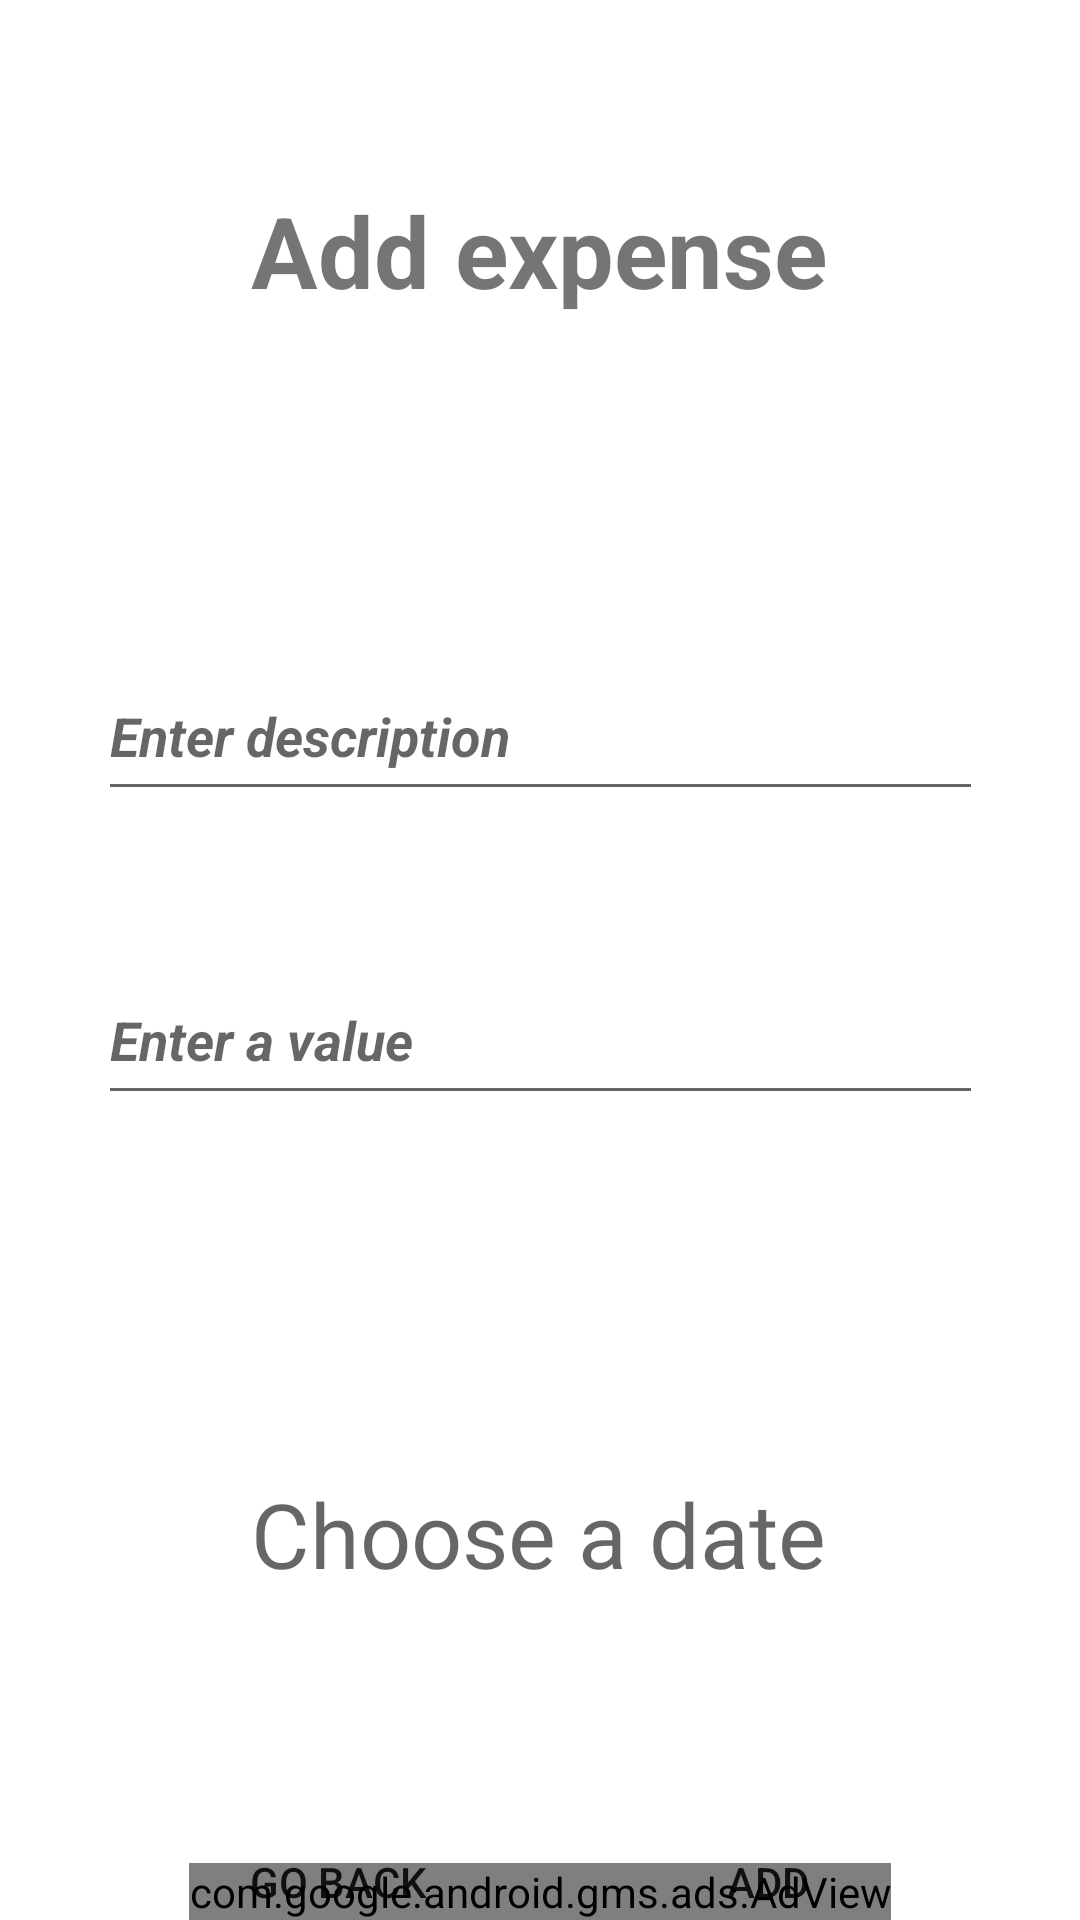

Reconstruct the res/layout file that produces this screen, plus the resources it refers to.
<!-- AndroidManifest.xml: application theme Theme.Budget_manager -->
<!-- res/layout/expense_activity.xml -->
<?xml version="1.0" encoding="utf-8"?>
<androidx.constraintlayout.widget.ConstraintLayout
    xmlns:android="http://schemas.android.com/apk/res/android"
    xmlns:app="http://schemas.android.com/apk/res-auto"
    xmlns:tools="http://schemas.android.com/tools"
    android:layout_width="match_parent"
    android:layout_height="match_parent">

    <TextView
        android:id="@+id/add_expense"
        android:layout_width="250dp"
        android:layout_height="50dp"
        android:gravity="center"
        android:text="Add expense"
        android:textSize="33sp"
        android:textStyle="bold"
        app:layout_constraintBottom_toBottomOf="parent"
        app:layout_constraintHorizontal_bias="0.496"
        app:layout_constraintLeft_toLeftOf="parent"
        app:layout_constraintRight_toRightOf="parent"
        app:layout_constraintTop_toTopOf="parent"
        app:layout_constraintVertical_bias="0.099" />

    <TextView
        android:id="@+id/textView_date"
        android:layout_width="wrap_content"
        android:layout_height="wrap_content"
        android:layout_marginTop="292dp"
        android:hint="Choose a date"
        android:textSize="30dp"
        android:gravity="center"
        app:layout_constraintEnd_toEndOf="parent"
        app:layout_constraintHorizontal_bias="0.497"
        app:layout_constraintStart_toStartOf="parent"
        app:layout_constraintTop_toBottomOf="@+id/textView4" />

    <Button
        android:id="@+id/button_addExpense"
        android:layout_width="wrap_content"
        android:layout_height="wrap_content"
        android:layout_marginTop="72dp"
        android:text="Add"
        android:background="@drawable/buttno"
        app:layout_constraintEnd_toEndOf="parent"
        app:layout_constraintHorizontal_bias="0.78"
        app:layout_constraintStart_toStartOf="parent"
        app:layout_constraintTop_toBottomOf="@+id/textView_date" />

   

    <Button
        android:id="@+id/button_back"
        android:layout_width="wrap_content"
        android:layout_height="wrap_content"
        android:layout_marginTop="72dp"
        android:text="Go Back"
        android:background="@drawable/buttno"
        app:layout_constraintEnd_toStartOf="@+id/button_addExpense"
        app:layout_constraintHorizontal_bias="0.555"
        app:layout_constraintStart_toStartOf="parent"
        app:layout_constraintTop_toBottomOf="@+id/textView_date" />

   <TextView
        android:id="@+id/textView4"
        android:layout_width="wrap_content"
        android:layout_height="wrap_content"
        android:layout_marginTop="60dp"
        android:text=""
        android:textSize="23sp"
        app:layout_constraintHorizontal_bias="0.553"
        app:layout_constraintStart_toStartOf="parent"
        app:layout_constraintTop_toBottomOf="@+id/add_expense" />

    <EditText
        android:id="@+id/et_expense_text"
        android:layout_width="295dp"
        android:layout_height="53dp"
        android:ems="10"
        android:hint="Enter description"
        android:inputType="text"
        android:textStyle="bold|italic"
        app:layout_constraintBottom_toTopOf="@+id/et_expense"
        app:layout_constraintEnd_toEndOf="parent"
        app:layout_constraintStart_toStartOf="parent"
        app:layout_constraintTop_toBottomOf="@+id/textView4"
        app:layout_constraintVertical_bias="0.276" />

    <EditText
        android:id="@+id/et_expense"
        android:layout_width="295dp"
        android:layout_height="53dp"
        android:ems="10"
        android:inputType="numberDecimal"
        android:hint="Enter a value"
        android:textStyle="bold|italic"
        app:layout_constraintBottom_toTopOf="@+id/textView_date"
        app:layout_constraintEnd_toEndOf="parent"
        app:layout_constraintStart_toStartOf="parent"
        app:layout_constraintTop_toBottomOf="@+id/textView4" />

    <com.google.android.gms.ads.AdView
        android:id="@+id/adView2"
        android:layout_width="wrap_content"
        android:layout_height="wrap_content"
        android:layout_alignParentBottom="true"
        android:layout_centerHorizontal="true"
        app:adSize="BANNER"
        app:adUnitId="ca-app-pub-4242687844896479/3585185318"
        app:layout_constraintBottom_toBottomOf="parent"
        app:layout_constraintEnd_toEndOf="parent"
        app:layout_constraintStart_toStartOf="parent">
    </com.google.android.gms.ads.AdView>

</androidx.constraintlayout.widget.ConstraintLayout>
<!-- resources referenced by this layout -->
<resources>
  <style name="Theme.Budget_manager" parent="Theme.MaterialComponents.DayNight.NoActionBar">
          
          <item name="colorPrimary">@color/purple_500</item>
          <item name="colorPrimaryVariant">@color/purple_700</item>
          <item name="colorOnPrimary">@color/white</item>
          
          <item name="colorSecondary">@color/teal_200</item>
          <item name="colorSecondaryVariant">@color/teal_700</item>
          <item name="colorOnSecondary">@color/black</item>
          
          <item name="android:statusBarColor" tools:targetApi="l">?attr/colorPrimaryVariant</item>
          
      </style>
  <color name="purple_500">#FF6200EE</color>
  <color name="purple_700">#FF3700B3</color>
  <color name="white">#FFFFFFFF</color>
  <color name="teal_200">#FF03DAC5</color>
  <color name="teal_700">#FF018786</color>
  <color name="black">#FF000000</color>
</resources>
